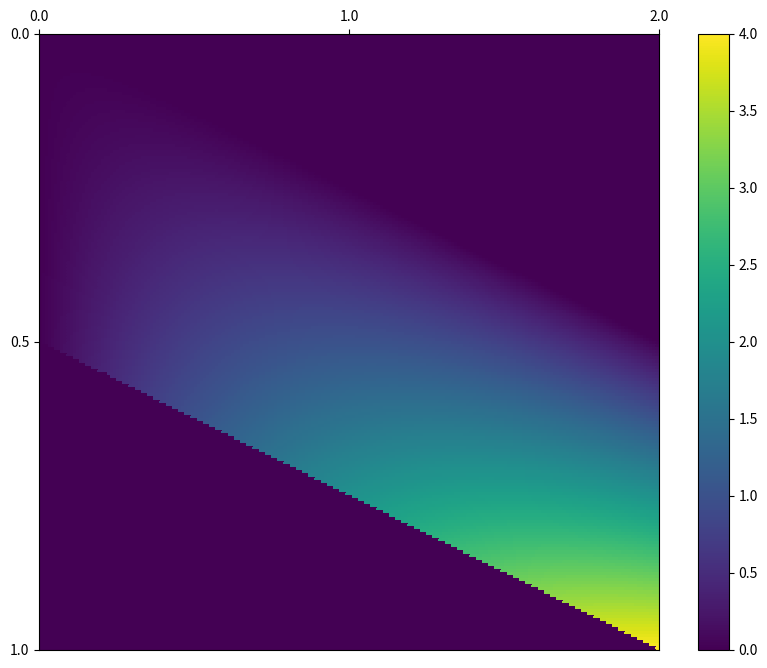

Python code for this plot:
# 7.2 결합밀도함수
# 7.2.1 2차원 연속형 확률변수의 정의

import numpy as np
import matplotlib.pyplot as plt
from scipy import integrate
import warnings

# 적분에 관한 warning을 출력하지 않는다(MacOS에서는 해줄 필요가 없음)
warnings.filterwarnings('ignore', category=integrate.IntegrationWarning)

# x_range와 y_range 정의
x_range = [0, 2]
y_range = [0, 1]

# 결합확률밀도함수 정의
def f_xy(x, y):
    if 0 <= y <= 1 and 0<= x-y <=1:
        return 4 * y * (x -y)
    else:
        return 0


# 확률변수 (X, Y)의 움직임은 x_range와 y_range와 f_xy에 정의되므로 이를 리스트로 XY로 정의
XY = [x_range, y_range, f_xy]

# 결합밀도함수를 히트맵으로 그리기
xs = np.linspace(x_range[0], x_range[1], 200)
ys = np.linspace(y_range[0], y_range[1], 200)
pd = np.array([[f_xy(x, y) for y in ys] for x in xs])

fig = plt.figure(figsize=(10, 8))
ax = fig.add_subplot(111)

c = ax.pcolor(pd)
ax.set_xticks(np.linspace(0, 200, 3), minor=False)
ax.set_yticks(np.linspace(0, 200, 3), minor=False)
ax.set_xticklabels(np.linspace(0, 2, 3))
ax.set_yticklabels(np.linspace(0, 1, 3))
ax.invert_yaxis()
ax.xaxis.tick_top()
fig.colorbar(c, ax=ax)

# 첫 번째 인수는 피적분함수, 두 번째 인수는 x의 적분구간과 y의 적분구간
print(
    integrate.nquad(f_xy, [[-np.inf, np.inf], [-np.inf, np.inf]])[0]    
    )

# 그래프 띄우기
# plt.show()

